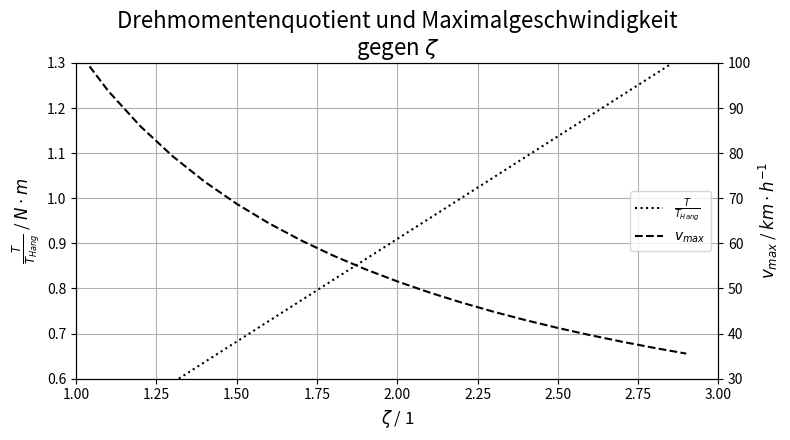

This chart was generated by the following Python code:
import matplotlib.pyplot as plt
import numpy as np

I = 30						# Motor current, A
KV = 190					# Motor Speed constant, 1/(min*V)
U = 36						# battery voltage, V
incline = 5					# slope incline, %
r = 0.04					# wheel dia, m
m = 100						# mass, kg
rho = 1.204					# density of medium, kg/m³
g = 9.81					# gravity, m/s²
A = 0.293					# surface area of body, m²
c_drag = 0.872				# coefficient of drag, 1
c_roll = 0.022				# coefficient of rolling resistance, 1
v = 10						# velocity, km/h

F_incl = m * g * (np.sin(np.arctan(5/100)))
F_drag = .5 * A * rho * c_drag * (v/3.6)**2
F_roll = m * g * c_roll

T = 8.27 * I / KV
Th = (F_incl + F_drag + F_roll) * r
rpm = KV * U

zetas = np.arange(1,3,.1)

mfontsize = 14
plotsize = .5
fig, TTh = plt.subplots(nrows=1, ncols=1, figsize=(plotsize * 16, plotsize * 9))
TTh.plot(zetas, ((T*zetas)/Th), color="black", ls=":", label="$\\frac{T}{T_{Hang}}$")
vmax = TTh.twinx()
vmax.plot(zetas, ((rpm/zetas)*np.pi*2*r*(60/1000)), color="black", ls="--", label="$v_{max}$")
TTh.set_xlabel("$\\zeta$ / 1", fontsize=mfontsize-2)
TTh.set_ylabel("$\\frac{T}{T_{Hang}}$ / $N \\cdot m$", fontsize=mfontsize-2)
vmax.set_ylabel("$v_{max}$ / $km \\cdot h^{-1}$", fontsize=mfontsize-2)
TTh.set_title("Drehmomentenquotient und Maximalgeschwindigkeit\ngegen $\\zeta$", fontsize=mfontsize+2)
TTh.grid()

vmax.set_xlim(1.0,3.0)
vmax.set_ylim(30,100)
TTh.set_xlim(1.0,3.0)
TTh.set_ylim(0.6,1.3)

lines, labels = TTh.get_legend_handles_labels()
lines2, labels2 = vmax.get_legend_handles_labels()
vmax.legend(lines + lines2, labels + labels2, loc=7, fontsize=mfontsize-4)

plt.tight_layout()
# plt.savefig("Calc\\T_v_vs_zetas.svg", transparent=True)
plt.show()